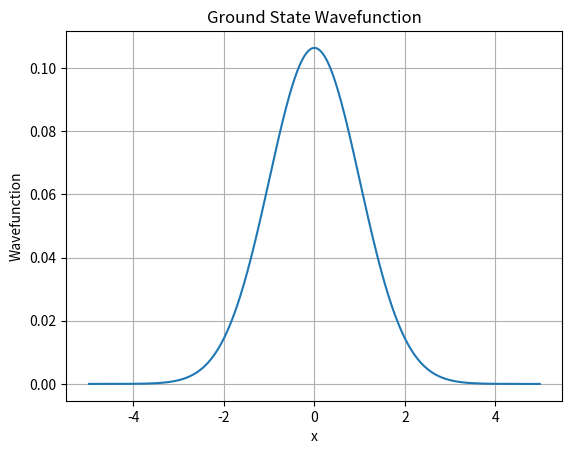

Recreate this plot in Python.
import numpy as np
import matplotlib.pyplot as plt
from scipy.linalg import eigh_tridiagonal
hbar = 1
m = 1
N = 500
L = 1
x = np.linspace(0, L, N)
dx = x[1] - x[0]
K = hbar**2 / (2*m*dx**2)
V = np.zeros(N-2)
d = 2*K + V
o = -K*np.ones(N-3)
E, psi = eigh_tridiagonal(d, o, select='i',
                          select_range=(0, 0))
print("Particle in box")
print("Numerical E =", E[0])
print("Analytical E =", np.pi**2/2)


x = np.linspace(-2, 2, N)
dx = x[1] - x[0]
K = hbar**2/(2*m*dx**2)
V = np.zeros(N-2)
V[x[1:-1] < -0.5] = 10
V[x[1:-1] > 0.5] = 10
d = 2*K + V
o = -K*np.ones(N-3)
E, psi = eigh_tridiagonal(d, o, select='i',
                          select_range=(0, 0))
print("\nFinite well")
print("Numerical E =", E[0])


x = np.linspace(-5, 5, N)
dx = x[1] - x[0]
K = hbar**2/(2*m*dx**2)
V = 0.5*x[1:-1]**2
d = 2*K + V
o = -K*np.ones(N-3)
E, psi = eigh_tridiagonal(d, o, select='i',
                          select_range=(0, 0))
print("\nHarmonic oscillator")
print("Numerical E =", E[0])
print("Analytical E =", 0.5)
psi = psi[:,0]
plt.plot(x[1:-1], psi)
plt.xlabel("x")
plt.ylabel("Wavefunction")
plt.title("Ground State Wavefunction")
plt.grid()
plt.show()
